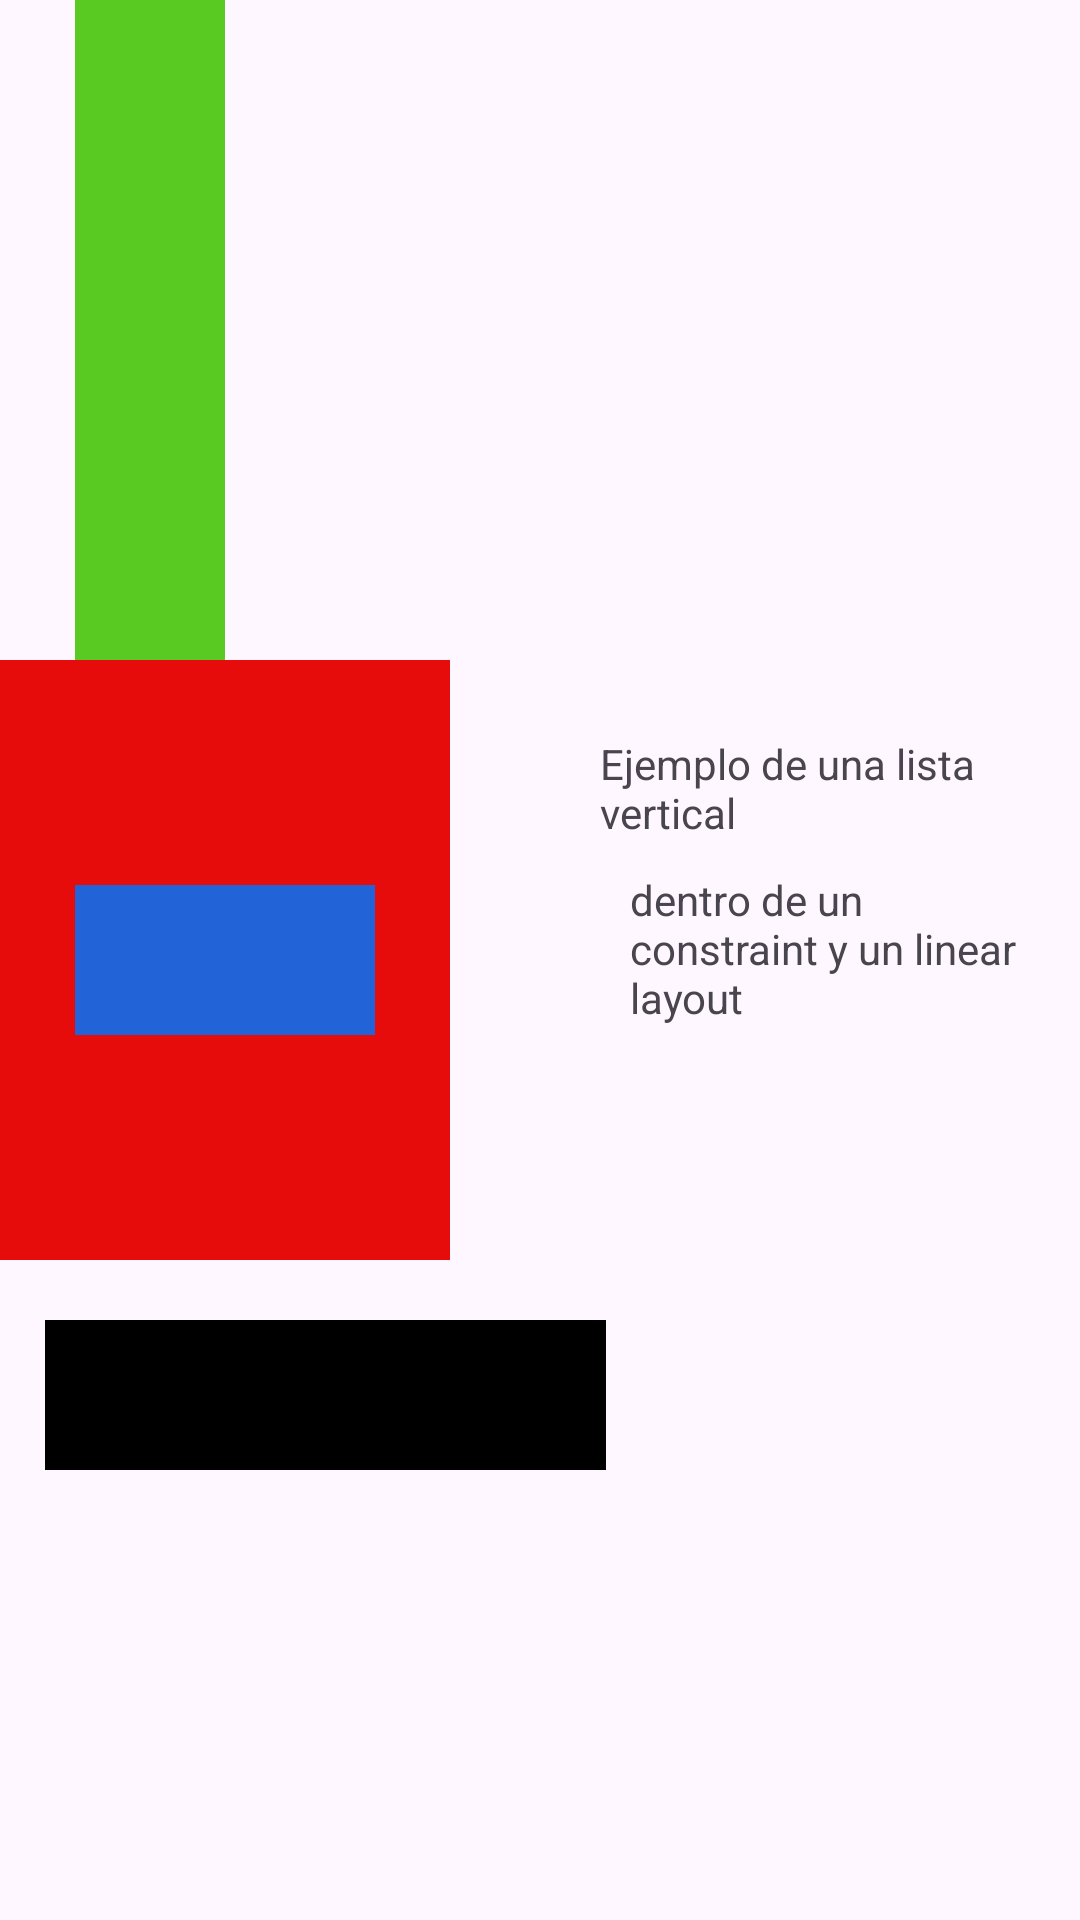

Reconstruct the res/layout file that produces this screen, plus the resources it refers to.
<!-- AndroidManifest.xml: application theme Theme.PrograIII2024 -->
<!-- res/layout/activity_ejemplo_constraint.xml -->
<?xml version="1.0" encoding="utf-8"?>
<androidx.constraintlayout.widget.ConstraintLayout xmlns:android="http://schemas.android.com/apk/res/android"
    xmlns:app="http://schemas.android.com/apk/res-auto"
    xmlns:tools="http://schemas.android.com/tools"
    android:id="@+id/main"
    android:layout_width="match_parent"
    android:layout_height="match_parent"
    tools:context=".EjemploConstraintActivity">

    <View
        android:id="@+id/view_referencia"
        android:layout_width="150dp"
        android:layout_height="200dp"
        android:background="@color/rojo"
        app:layout_constraintTop_toTopOf="parent"
        app:layout_constraintStart_toStartOf="parent"
        app:layout_constraintBottom_toBottomOf="parent"/>

    <View
        android:id="@+id/view_cuadro_peque"
        android:layout_width="100dp"
        android:layout_height="50dp"
        android:background="@color/azul"
        app:layout_constraintTop_toTopOf="@+id/view_referencia"
        app:layout_constraintEnd_toEndOf="@+id/view_referencia"
        app:layout_constraintStart_toStartOf="@+id/view_referencia"
        app:layout_constraintBottom_toBottomOf="@+id/view_referencia"/>

    <View
        android:layout_width="50dp"
        android:layout_height="0dp"
        android:background="@color/verde"
        app:layout_constraintTop_toTopOf="parent"
        app:layout_constraintBottom_toTopOf="@+id/view_referencia"
        app:layout_constraintStart_toStartOf="@+id/view_cuadro_peque"/>

    <LinearLayout
        android:layout_width="150dp"
        android:layout_height="150dp"
        android:orientation="vertical"
        android:layout_marginStart="50dp"
        app:layout_constraintStart_toEndOf="@+id/view_referencia"
        app:layout_constraintTop_toTopOf="@+id/view_referencia"
        app:layout_constraintBottom_toBottomOf="@+id/view_referencia">

        <TextView
            android:id="@+id/text_view_titulo"
            android:layout_width="match_parent"
            android:layout_height="wrap_content"
            android:text="Ejemplo de una lista vertical"/>
        <TextView
            android:id="@+id/text_view_sub_titulo"
            android:layout_width="match_parent"
            android:layout_height="wrap_content"
            android:layout_margin="10dp"
            android:text="dentro de un constraint y un linear layout"/>
    </LinearLayout>

    <androidx.constraintlayout.widget.Guideline
        android:id="@+id/guideline_1_vertical"
        android:layout_width="wrap_content"
        android:layout_height="wrap_content"
        android:orientation="vertical"
        app:layout_constraintGuide_percent="0.7"/>

    <View
        android:layout_width="0dp"
        android:layout_height="50dp"
        android:background="@color/black"
        app:layout_constraintStart_toStartOf="parent"
        app:layout_constraintEnd_toEndOf="@+id/guideline_1_vertical"
        app:layout_constraintTop_toBottomOf="@+id/view_referencia"
        android:layout_marginTop="20dp"
        android:layout_marginStart="15dp"
        android:layout_marginEnd="50dp"/>


</androidx.constraintlayout.widget.ConstraintLayout>
<!-- resources referenced by this layout -->
<resources>
  <color name="azul">#2263D7</color>
  <color name="black">#FF000000</color>
  <color name="rojo">#E70C0C</color>
  <color name="verde">#59CA21</color>
  <style name="Theme.PrograIII2024" parent="Base.Theme.PrograIII2024" />
  <style name="Base.Theme.PrograIII2024" parent="Theme.Material3.DayNight.NoActionBar">
          
          
      </style>
</resources>
